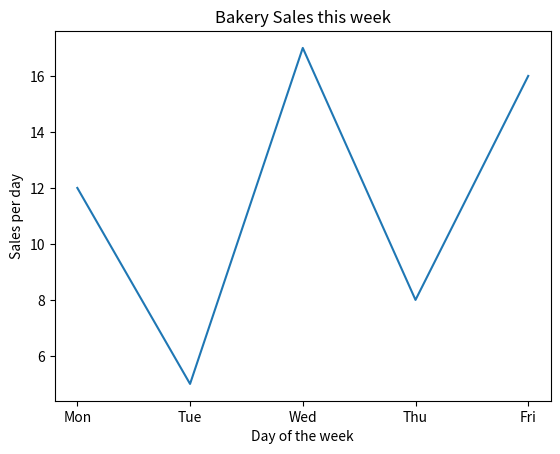

Recreate this plot in Python.
import matplotlib.pyplot as plt

x = ['Mon','Tue','Wed','Thu','Fri']
y = [12,5,17,8,16]

plt.plot(x,y)

plt.title("Bakery Sales this week")
plt.xlabel("Day of the week")
plt.ylabel("Sales per day")
plt.show()
